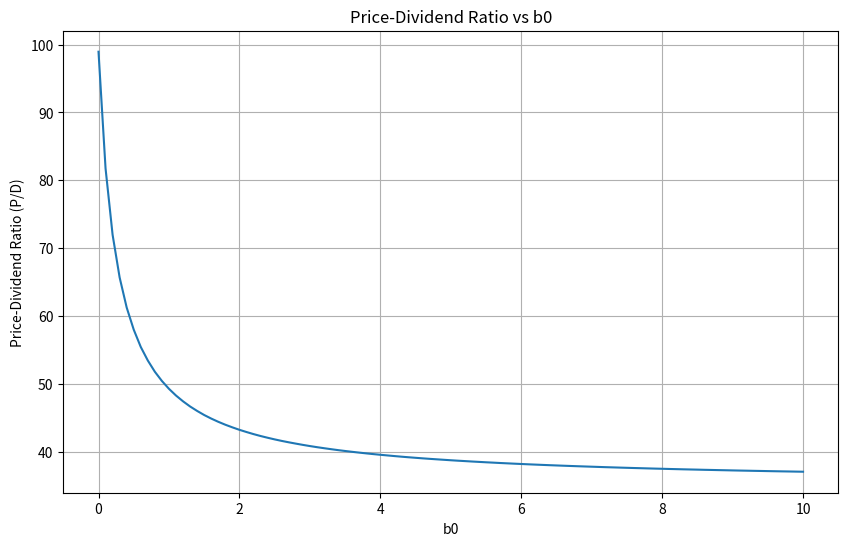
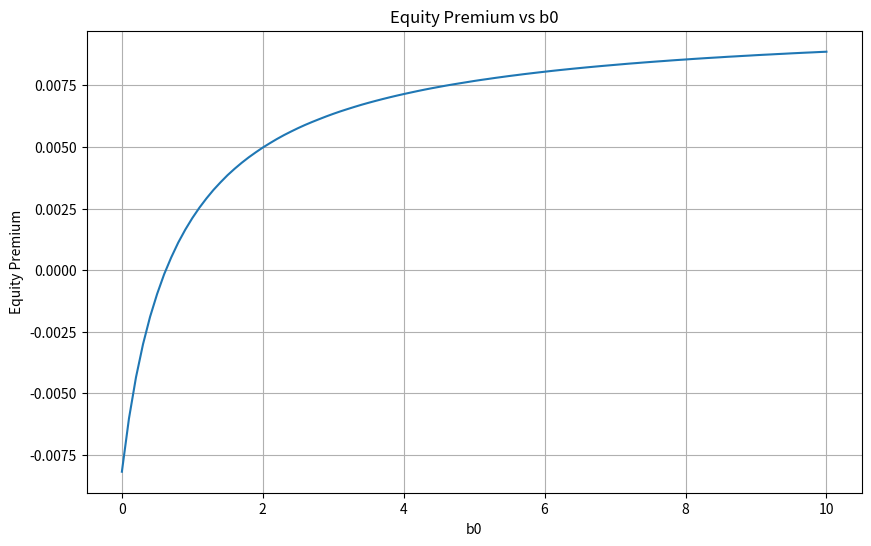

Recreate these plots in Python, in order.
import numpy as np
import pandas as pd
import matplotlib.pyplot as plt

# Constants
DELTA = 0.99  # Time discount factor
LAMBDA = 2.0  # Loss aversion parameter
GAMMA = 1.0   # Risk aversion parameter
GROWTH_MEAN = 0.02  # Mean consumption growth
GROWTH_STD = 0.02   # Consumption growth volatility
DISASTER_PROB = 0.024  # Probability of disaster (2.4%)
DISASTER_SIZE = np.log(0.7)  # Size of disaster when it occurs (ln(0.7))
RF = np.exp(0.0198) / DELTA  # Risk-free rate
NUM_DRAWS = int(1e4)  # Number of draws (10,000)

def simulate_consumption_growth(num_draws: int = NUM_DRAWS) -> np.ndarray:
    """
    Simulate consumption growth using normal distribution with rare disasters.
    
    Parameters:
    - num_draws: Number of random draws (minimum 10^4)
    
    Returns:
    - Array of simulated consumption growth values
    """
    # Generate standard normal random variables for epsilon
    epsilon = np.random.randn(num_draws)
    
    # Generate disaster events (eta) with 2.4% probability
    disasters = np.random.binomial(1, DISASTER_PROB, num_draws)
    eta = disasters * DISASTER_SIZE
    
    # Calculate growth with both normal shocks and disasters
    growth = np.exp(GROWTH_MEAN + GROWTH_STD * epsilon + eta)
    
    # Print statistics
    print("\nConsumption Growth Statistics:")
    print(f"Mean consumption growth: {np.mean(growth):.4f}")
    print(f"Std dev consumption growth: {np.std(growth):.4f}")
    print(f"\nRisk-free rate: {RF:.4f}")
    
    return growth

def utility_function(R: float, Rf: float, lambd: float = LAMBDA) -> float:
    """Calculate utility v(R) based on return R."""
    return R - Rf if R >= Rf else lambd * (R - Rf)

def compute_ex(x: float, b0: float, g_tilde: np.ndarray, delta: float, Rf: float) -> float:
    """Compute e(x) function value."""
    R_tilde = x * g_tilde
    v_vals = np.array([utility_function(R, Rf) for R in R_tilde])
    Ev = np.mean(v_vals)
    return delta * b0 * Ev + delta * x - 1

def find_equilibrium_x(b0: float, g_tilde: np.ndarray, delta: float, Rf: float,
                      x_minus: float = 1.0, x_plus: float = 1.1,
                      tol: float = 1e-5, max_iter: int = 1000) -> float:
    """Find equilibrium x using bisection method with error tolerance 1e-5."""
    e_minus = compute_ex(x_minus, b0, g_tilde, delta, Rf)
    e_plus = compute_ex(x_plus, b0, g_tilde, delta, Rf)
    
    if e_minus >= 0 or e_plus <= 0:
        return np.nan
        
    iter_count = 0
    while True:
        x_0 = 0.5 * (x_minus + x_plus)
        e_0 = compute_ex(x_0, b0, g_tilde, delta, Rf)
        
        if abs(e_0) < tol or iter_count >= max_iter:
            break
        elif e_0 < 0:
            x_minus = x_0
        else:
            x_plus = x_0
        iter_count += 1
        
    return x_0

def calculate_metrics(x: float, Rf: float, g_tilde: np.ndarray) -> tuple:
    """Calculate P/D ratio and equity premium."""
    if np.isnan(x):
        return np.nan, np.nan
    pd_ratio = 1.0 / (x - 1.0)
    E_Rm = x * np.mean(g_tilde)
    equity_premium = E_Rm - Rf
    return pd_ratio, equity_premium

def plot_results(results_df: pd.DataFrame) -> None:
    """Plot P/D ratio and equity premium vs b0."""
    plt.figure(figsize=(10, 6))
    plt.plot(results_df['b0'], results_df['Price-Dividend Ratio (P/D)'])
    plt.xlabel('b0')
    plt.ylabel('Price-Dividend Ratio (P/D)')
    plt.title('Price-Dividend Ratio vs b0')
    plt.grid(True)
    plt.show()

    plt.figure(figsize=(10, 6))
    plt.plot(results_df['b0'], results_df['Equity Premium'])
    plt.xlabel('b0')
    plt.ylabel('Equity Premium')
    plt.title('Equity Premium vs b0')
    plt.grid(True)
    plt.show()

def main():
    # Parameters for b0 range from 0 to 10 in increments of 0.1
    b0_values = np.arange(0, 10.1, 0.1)
    
    # Simulate consumption growth with at least 10^4 draws
    g_tilde = simulate_consumption_growth()
    
    # Initialize results lists
    pd_ratios = []
    equity_premiums = []
    equilibrium_x_values = []
    
    # Calculate results for each b0
    for b0 in b0_values:
        x = find_equilibrium_x(b0, g_tilde, DELTA, RF)
        pd_ratio, equity_premium = calculate_metrics(x, RF, g_tilde)
        
        pd_ratios.append(pd_ratio)
        equity_premiums.append(equity_premium)
        equilibrium_x_values.append(x)
        
        if np.isnan(x):
            print(f"No solution for b0 = {b0}")
   
    # Create and display results
    results_df = pd.DataFrame({
        'b0': b0_values,
        'Price-Dividend Ratio (P/D)': pd_ratios,
        'Equity Premium': equity_premiums,
        'Simulated Equilibrium x': equilibrium_x_values
    })
    
    plot_results(results_df)
    print("\nDetailed Results:")
    print(results_df)

if __name__ == "__main__":
    main()
